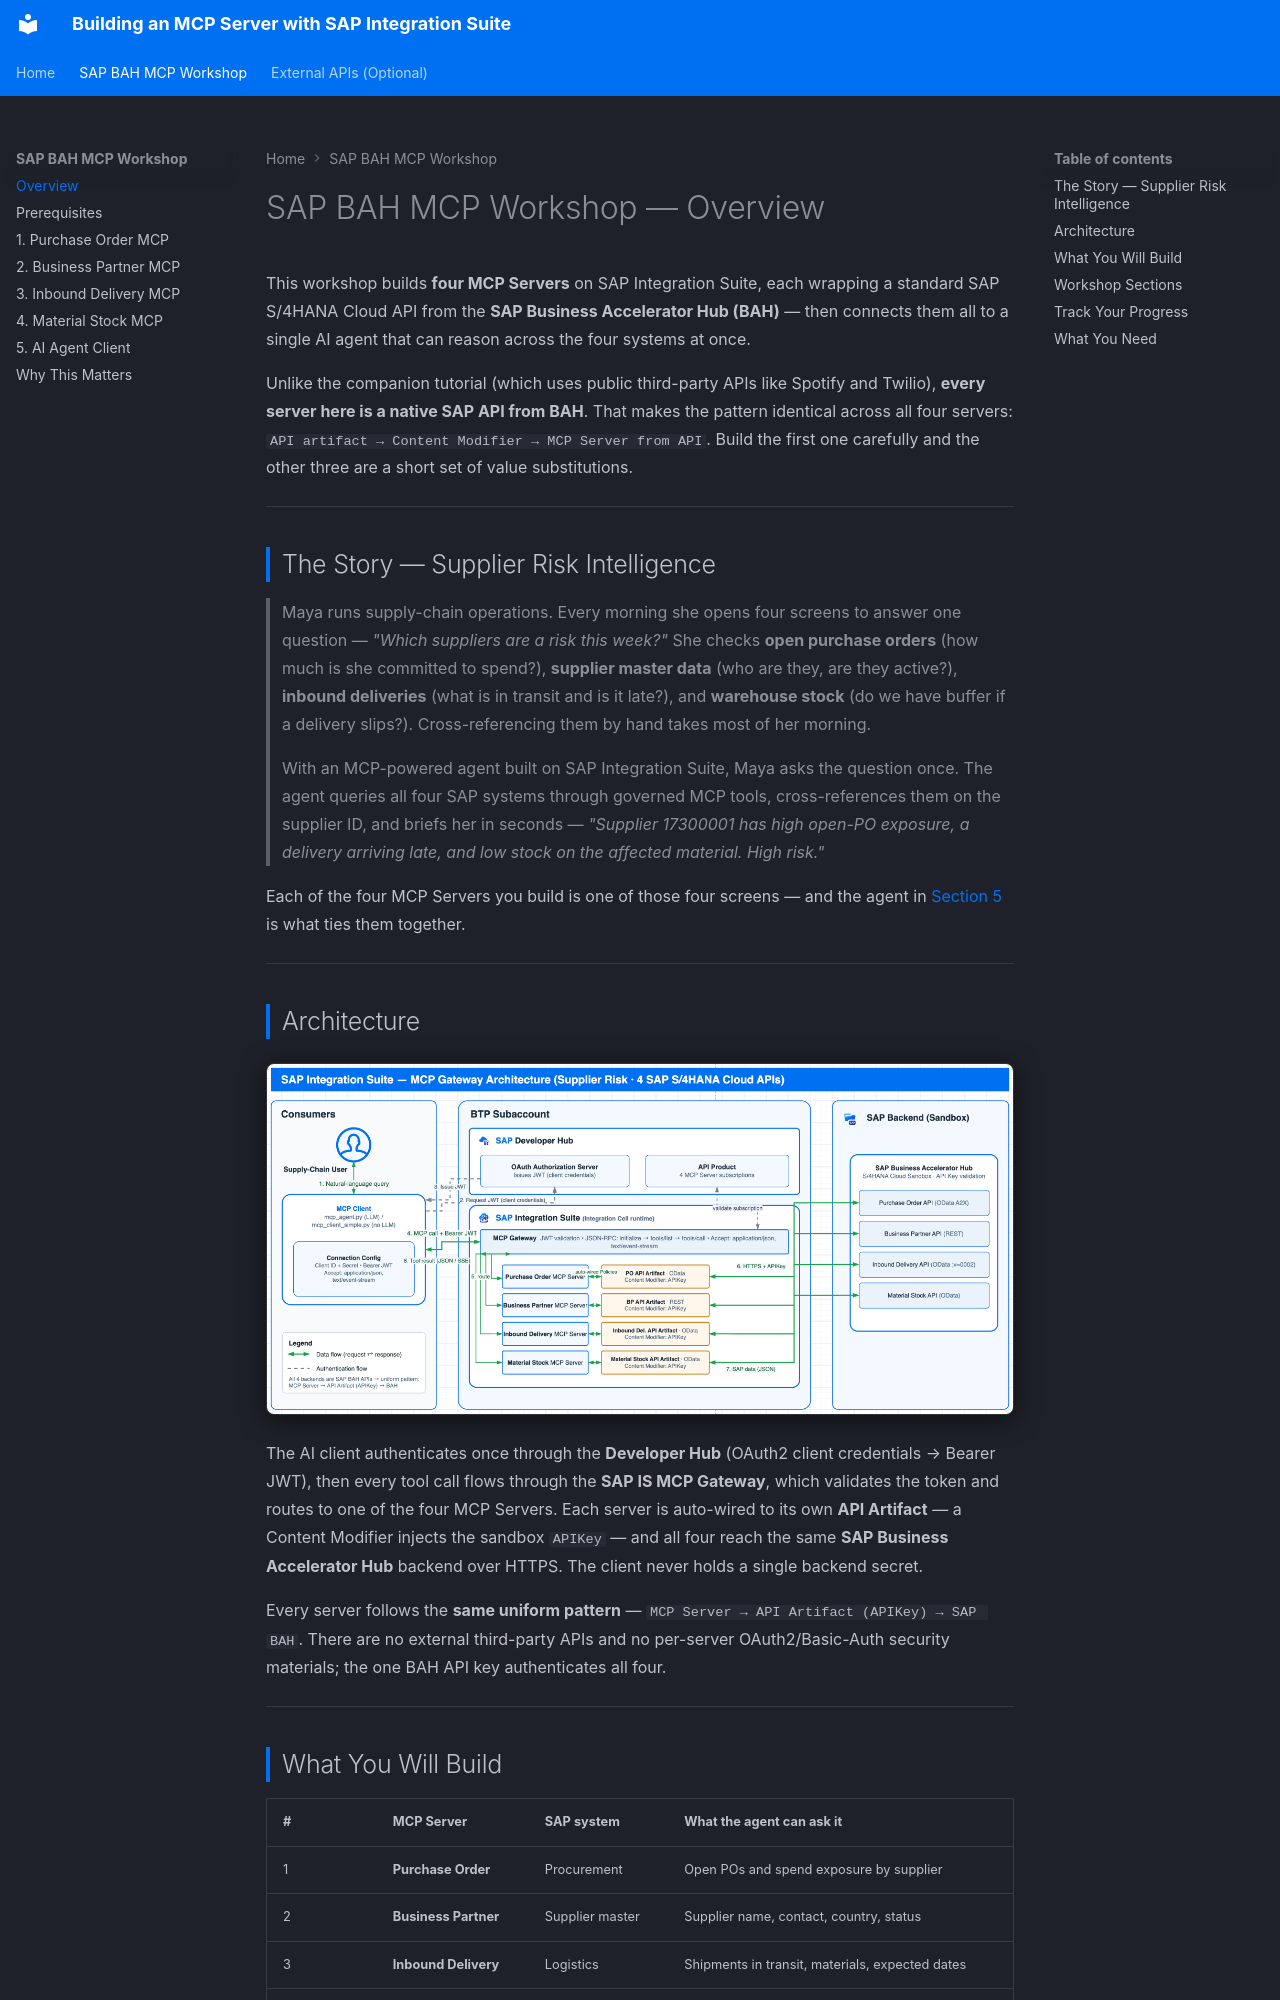

repository: simith/ubiquitous-octo-barnacle · page: bah-00-overview/index.html · generator: mkdocs

# SAP BAH MCP Workshop — Overview

This workshop builds **four MCP Servers** on SAP Integration Suite, each wrapping a standard SAP S/4HANA Cloud API from the **SAP Business Accelerator Hub (BAH)** — then connects them all to a single AI agent that can reason across the four systems at once.

Unlike the companion tutorial (which uses public third-party APIs like Spotify and Twilio), **every server here is a native SAP API from BAH**. That makes the pattern identical across all four servers: `API artifact → Content Modifier → MCP Server from API`. Build the first one carefully and the other three are a short set of value substitutions.

---

## The Story — Supplier Risk Intelligence

> Maya runs supply-chain operations. Every morning she opens four screens to answer one question — *"Which suppliers are a risk this week?"* She checks **open purchase orders** (how much is she committed to spend?), **supplier master data** (who are they, are they active?), **inbound deliveries** (what is in transit and is it late?), and **warehouse stock** (do we have buffer if a delivery slips?). Cross-referencing them by hand takes most of her morning.
>
> With an MCP-powered agent built on SAP Integration Suite, Maya asks the question once. The agent queries all four SAP systems through governed MCP tools, cross-references them on the supplier ID, and briefs her in seconds — *"Supplier 17300001 has high open-PO exposure, a delivery arriving late, and low stock on the affected material. High risk."*

Each of the four MCP Servers you build is one of those four screens — and the agent in [Section 5](bah-05-ai-agent.md) is what ties them together.

---

## Architecture

![SAP Integration Suite MCP Gateway architecture — AI client authenticates via the Developer Hub, every tool call flows through the MCP Gateway to four MCP Servers, each auto-wired to its own API Artifact (Content Modifier injects the APIKey) and routed to the single SAP Business Accelerator Hub backend](images/edited/bah-architecture.png)

The AI client authenticates once through the **Developer Hub** (OAuth2 client credentials → Bearer JWT), then every tool call flows through the **SAP IS MCP Gateway**, which validates the token and routes to one of the four MCP Servers. Each server is auto-wired to its own **API Artifact** — a Content Modifier injects the sandbox `APIKey` — and all four reach the same **SAP Business Accelerator Hub** backend over HTTPS. The client never holds a single backend secret.

Every server follows the **same uniform pattern** — `MCP Server → API Artifact (APIKey) → SAP BAH`. There are no external third-party APIs and no per-server OAuth2/Basic-Auth security materials; the one BAH API key authenticates all four.

---
